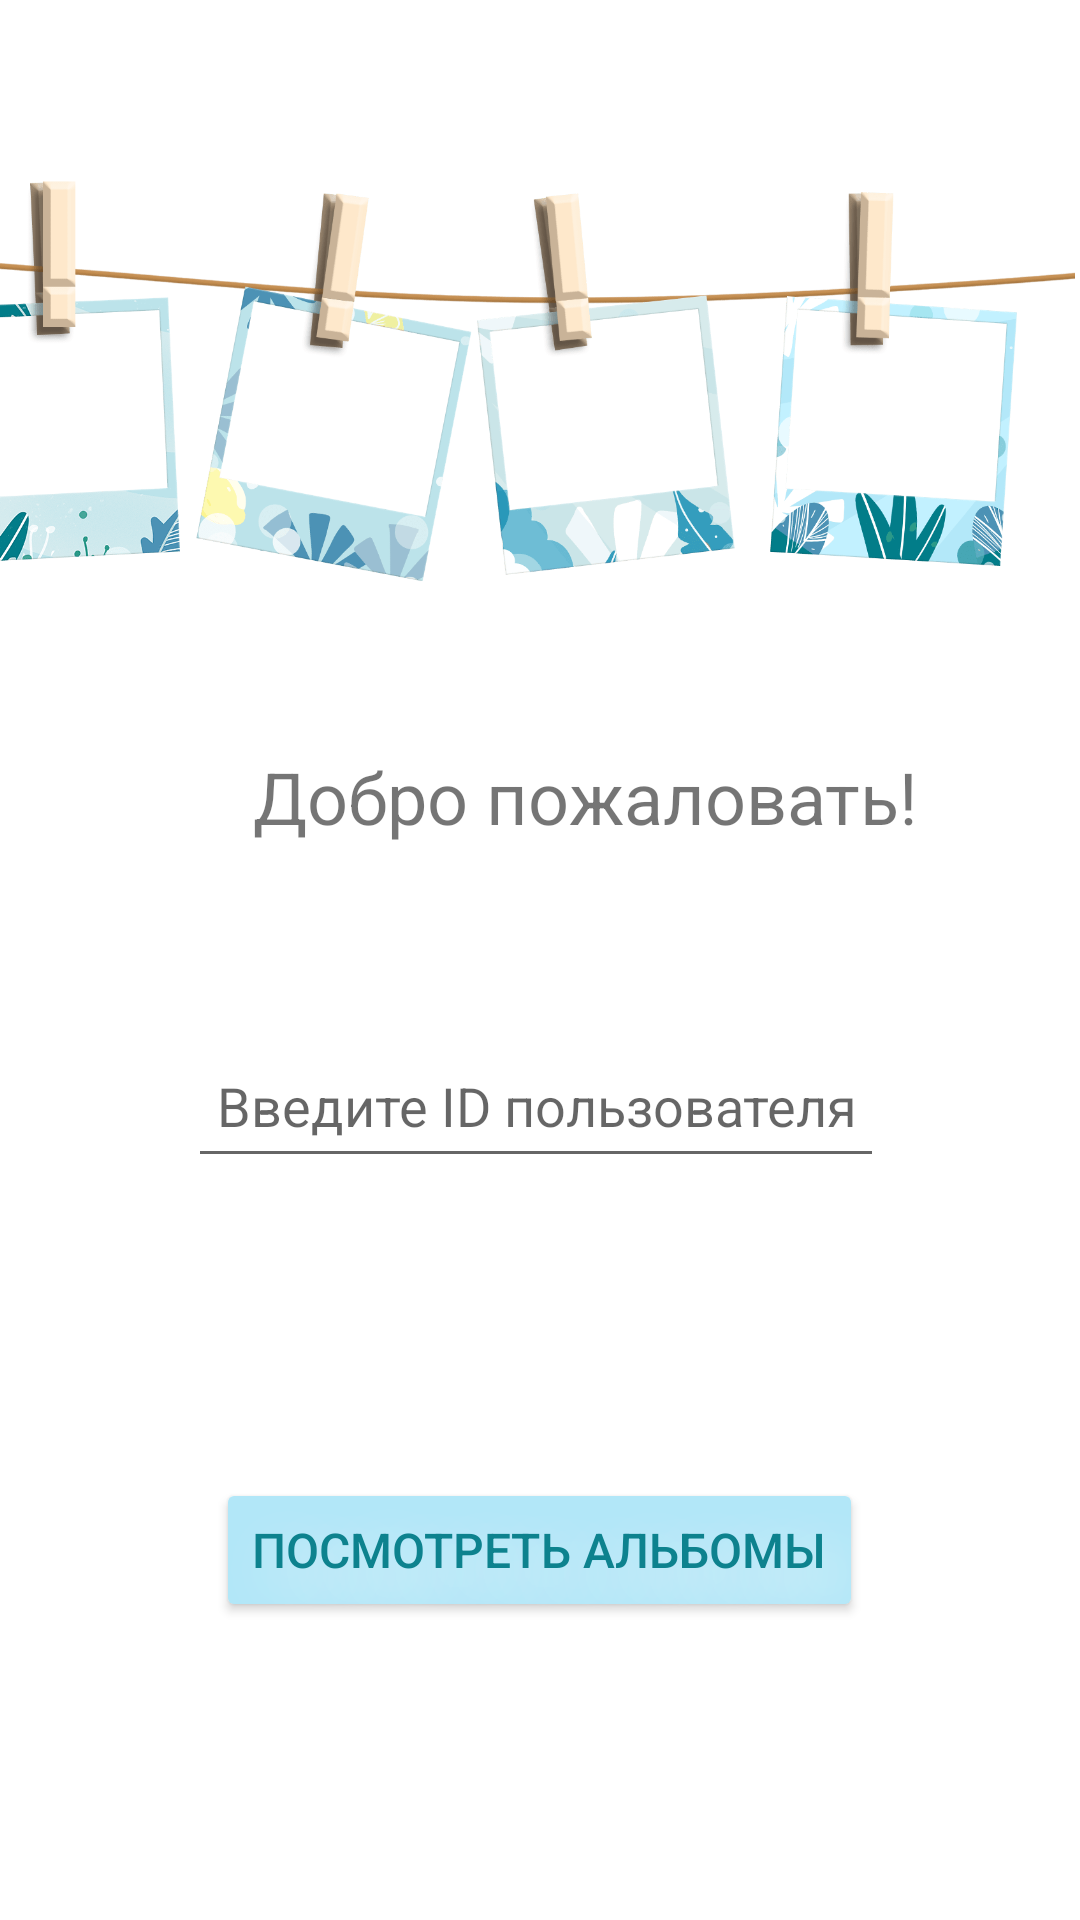

Produce the Android XML layout that renders to this screen, including the resource entries it uses.
<!-- AndroidManifest.xml: application theme Theme.Lab4_VK_Albums -->
<!-- res/layout/activity_main.xml -->
<?xml version="1.0" encoding="utf-8"?>
<androidx.constraintlayout.widget.ConstraintLayout xmlns:android="http://schemas.android.com/apk/res/android"
    xmlns:app="http://schemas.android.com/apk/res-auto"
    xmlns:tools="http://schemas.android.com/tools"
    android:layout_width="match_parent"
    android:layout_height="match_parent"
    tools:context=".MainActivity">


    <ImageView
        android:id="@+id/imageView3"
        android:layout_width="408dp"
        android:layout_height="452dp"
        android:layout_marginStart="2dp"
        android:layout_marginEnd="2dp"
        android:layout_marginBottom="25dp"
        app:layout_constraintBottom_toTopOf="@+id/Input_user_id"
        app:layout_constraintEnd_toEndOf="parent"
        app:layout_constraintHorizontal_bias="1.0"
        app:layout_constraintStart_toStartOf="parent"
        app:layout_constraintTop_toTopOf="parent"
        app:srcCompat="@drawable/pngtreesummer_foliage_plant_polaroid_frame_8481373" />

    <Button
        android:id="@+id/get_albums_button"
        android:layout_width="wrap_content"
        android:layout_height="wrap_content"
        android:layout_marginTop="50dp"
        android:layout_marginBottom="200dp"
        android:backgroundTint="#FFB2E7F8"
        android:shadowColor="#FFFFFF"
        android:shadowDx="20"
        android:shadowDy="20"
        android:shadowRadius="50"
        android:text="@string/get_albums"
        android:textColor="#0D828E"
        android:textSize="16sp"
        app:layout_constraintBottom_toBottomOf="parent"
        app:layout_constraintEnd_toEndOf="parent"
        app:layout_constraintHorizontal_bias="0.498"
        app:layout_constraintStart_toStartOf="parent"
        app:layout_constraintTop_toBottomOf="@+id/Input_user_id" />

    <TextView
        android:id="@+id/textView"
        android:layout_width="wrap_content"
        android:layout_height="wrap_content"
        android:layout_marginStart="112dp"
        android:layout_marginTop="350dp"
        android:layout_marginEnd="112dp"
        android:layout_marginBottom="10dp"
        android:text="Добро пожаловать!"
        android:textSize="24sp"
        app:layout_constraintBottom_toTopOf="@+id/Input_user_id"
        app:layout_constraintEnd_toEndOf="parent"
        app:layout_constraintHorizontal_bias="0.323"
        app:layout_constraintStart_toStartOf="parent"
        app:layout_constraintTop_toTopOf="parent" />

    <EditText
        android:id="@+id/Input_user_id"
        android:layout_width="232dp"
        android:layout_height="51dp"
        android:layout_marginStart="101dp"
        android:layout_marginTop="50dp"
        android:layout_marginEnd="101dp"
        android:layout_marginBottom="50dp"
        android:ems="10"
        android:hint="@string/user_id"
        android:inputType="number"
        android:textAlignment="center"
        app:layout_constraintBottom_toTopOf="@+id/get_albums_button"
        app:layout_constraintEnd_toEndOf="parent"
        app:layout_constraintHorizontal_bias="0.521"
        app:layout_constraintStart_toStartOf="parent"
        app:layout_constraintTop_toBottomOf="@+id/textView" />

</androidx.constraintlayout.widget.ConstraintLayout>
<!-- resources referenced by this layout -->
<resources>
  <!-- drawable pngtreesummer_foliage_plant_polaroid_frame_8481373: png bitmap (drawable, 96209 bytes) -->
  <string name="get_albums">Посмотреть альбомы</string>
  <string name="user_id">Введите ID пользователя</string>
  <style name="Theme.Lab4_VK_Albums" parent="Theme.MaterialComponents.DayNight.DarkActionBar">
          
          <item name="colorPrimary">@color/purple_500</item>
          <item name="colorPrimaryVariant">@color/purple_700</item>
          <item name="colorOnPrimary">@color/white</item>
          
          <item name="colorSecondary">@color/teal_200</item>
          <item name="colorSecondaryVariant">@color/teal_700</item>
          <item name="colorOnSecondary">@color/black</item>
          
          <item name="android:statusBarColor">?attr/colorPrimaryVariant</item>
          
      </style>
  <color name="purple_500">#6ED3D3</color>
  <color name="purple_700">#5CBABA</color>
  <color name="white">#FFFFFFFF</color>
  <color name="teal_200">#FF03DAC5</color>
  <color name="teal_700">#FF018786</color>
  <color name="black">#FF000000</color>
</resources>
